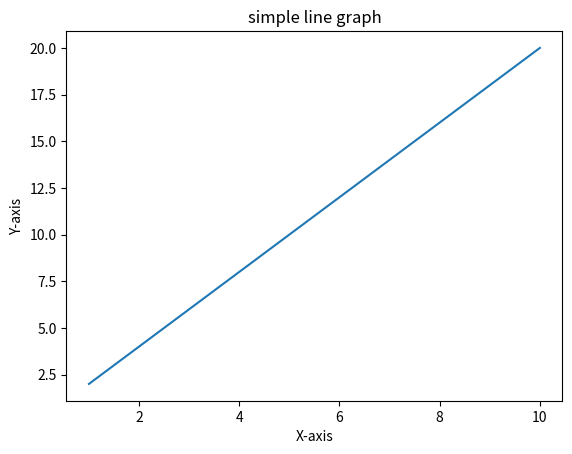

Generate this figure with matplotlib:
import numpy
import matplotlib.pyplot as plt

#data set sample

x = numpy.arange(1,11)
y = x * 2

plt.plot(x,y)
plt.xlabel("X-axis")
plt.ylabel("Y-axis")
plt.title("simple line graph")
plt.show()
